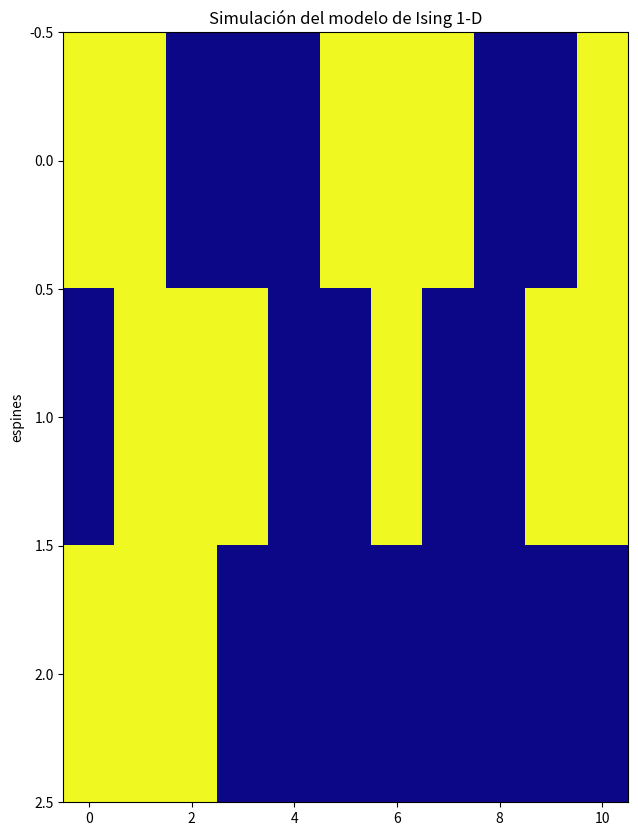
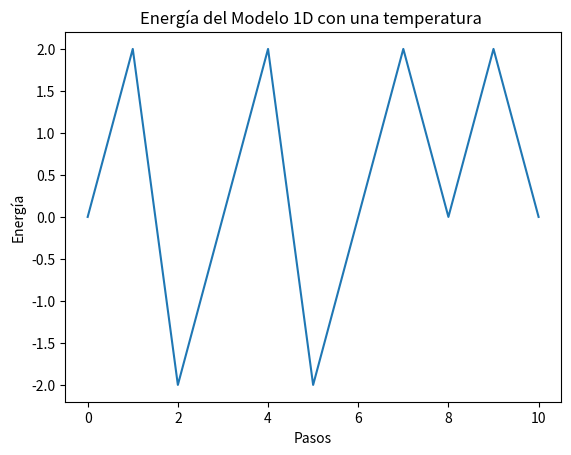
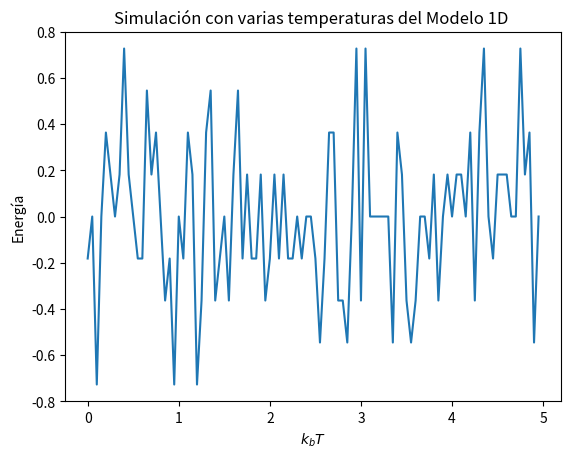

Python code for these plots, in order:
# -*- coding: utf-8 -*-
"""
Created on Thu May 20 10:13:38 2021

@author: Ever Ortega Calderón
"""

import numpy as np
import matplotlib.pyplot as plt

def Creacion_espines(numEspines):
    espines=np.random.randint(-1,1,size=numEspines)
    for i in range(numEspines):
        if espines[i]==0:
            if np.random.random()>0.5:
                espines[i]=1
            else:
                espines[i]=-1
    return espines

def Energia(arreglo_Espines,valorJ):
    energia=0
    for i in range (len(arreglo_Espines)-1):
        energia+=arreglo_Espines[i]*arreglo_Espines[i+1]
    return -valorJ*energia

def CambioDeEspin(arreglo_Espines,numero_Espines):
    posicion_Alea=np.random.randint(numero_Espines)
    if arreglo_Espines[posicion_Alea]==1:
        arreglo_Espines[posicion_Alea]=-1
    else:
        arreglo_Espines[posicion_Alea]=1
    #return posicion_Alea,arreglo_Espines
    return arreglo_Espines

     
    
######

nPasos=10
numero_Espines=3

valorJ=1
kBoltzman=1
temperatura=1
espinesi=Creacion_espines(numero_Espines)
espines_Grafico=[]
espines_Grafico.append(np.array(espinesi))

for m in range(nPasos):
    energiai=Energia(espinesi,valorJ)
    #num_espin,espinesj=CambioDeEspin(espinesi,numero_Espines)
    espinesj=CambioDeEspin(espinesi,numero_Espines)
    energiaj=Energia(espinesj,valorJ)
    deltaE=energiaj-energiai
    pAceptacion=np.exp(-deltaE/(kBoltzman*temperatura))
    if deltaE>0:
        if np.random.random()<pAceptacion:
            #pass
            espines_Grafico.append(np.array(espinesj))
        else:
            espines_Grafico.append(np.array(espinesi))
            #espinesi[num_espin]*=-1
    else:
        #pass
        espines_Grafico.append(np.array(espinesj))
    #espines_Grafico.append(np.array(espinesi))

arreglo_Grafico=np.asarray(espines_Grafico)
#print(arreglo_Grafico)

fig,ax=plt.subplots(figsize=[10,10],dpi=120)
ax.imshow(arreglo_Grafico.T,"plasma")
ax.set_title("Simulación del modelo de Ising 1-D")
ax.set_label("Pasos")
ax.set_ylabel("espines")
ax.set_aspect("5")
plt.show()

#################################
def ModeloIsing(temperatura):
    def Creacion_espines(numEspines):
        espines=np.random.randint(-1,1,size=numEspines)
        for i in range(numEspines):
            if espines[i]==0:
                if np.random.random()>0.5:
                    espines[i]=1
                else:
                    espines[i]=-1
        return espines
    
    def Energia(arreglo_Espines,valorJ):
        energia=0
        for i in range (len(arreglo_Espines)-1):
            energia+=arreglo_Espines[i]*arreglo_Espines[i+1]
        return -valorJ*energia
    
    def CambioDeEspin(arreglo_Espines,numero_Espines):
        posicion_Alea=np.random.randint(numero_Espines)
        if arreglo_Espines[posicion_Alea]==1:
            arreglo_Espines[posicion_Alea]=-1
        else:
            arreglo_Espines[posicion_Alea]=1
        #return posicion_Alea,arreglo_Espines
        return arreglo_Espines
    
         
        
    ######
    
    nPasos=10
    numero_Espines=3
    
    valorJ=1
    kBoltzman=1
    #temperatura=1
    espinesi=Creacion_espines(numero_Espines)
    espines_Grafico=[]
    espines_Grafico.append(np.array(espinesi))
    lista_Energias=[]
    lista_Energias.append(Energia(espines_Grafico,valorJ))
    for m in range(nPasos):
        energiai=Energia(espinesi,valorJ)
        #num_espin,espinesj=CambioDeEspin(espinesi,numero_Espines)
        espinesj=CambioDeEspin(espinesi,numero_Espines)
        energiaj=Energia(espinesj,valorJ)
        deltaE=energiaj-energiai
        pAceptacion=np.exp(-deltaE/(kBoltzman*temperatura))
        if deltaE>0:
            if np.random.random()<pAceptacion:
                #pass
                espines_Grafico.append(np.array(espinesj))
                energiaActual=Energia(espinesj,valorJ)
                lista_Energias.append(energiaActual)
            else:
                espines_Grafico.append(np.array(espinesi))
                energiaActual=Energia(espinesi,valorJ)
                lista_Energias.append(energiaActual)
                #espinesi[num_espin]*=-1
        else:
            #pass
            espines_Grafico.append(np.array(espinesj))
            energiaActual=Energia(espinesj,valorJ)
            lista_Energias.append(energiaActual)
        #espines_Grafico.append(np.array(espinesi))
        
    return lista_Energias

energias= ModeloIsing(10)
fig,ax=plt.subplots(dpi=120)
ax.plot(energias)
ax.set_title("Energía del Modelo 1D con una temperatura ")
ax.set_xlabel("Pasos")
ax.set_ylabel("Energía")
plt.show()

####

valores_de_T=np.linspace(0.1,5,100)
lista_de_E_Promedio=[]
for temp in valores_de_T:
    energias=ModeloIsing(temp)
    print(energias)
    arreglo_energías=np.asarray(energias)
    promedio_Energias=np.sum(arreglo_energías)/len(arreglo_energías)
    lista_de_E_Promedio.append(promedio_Energias)

fig,ax=plt.subplots(dpi=120)
ax.plot(lista_de_E_Promedio)
ax.set_title("Simulación con varias temperaturas del Modelo 1D ")
ax.set_xlabel("$k_bT$")
ax.set_ylabel("Energía")
ax.set_xticklabels(np.arange(-1,6))
plt.show()

